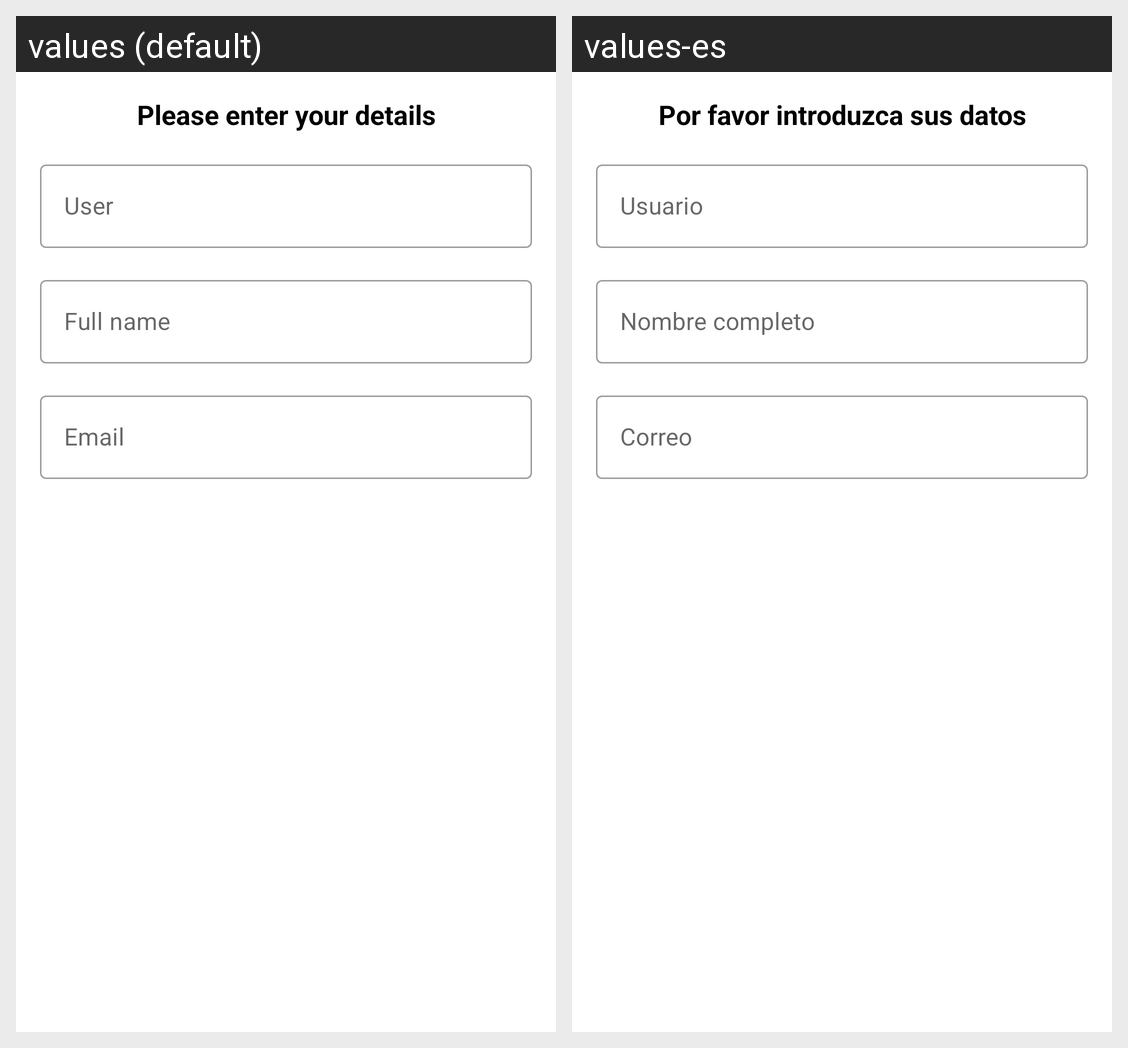

This grid shows one Android layout under two languages. Give, for every string resource on the screen, its name, the default text and each shown locale's text.
Android screen res/layout/alert_dialog_forgot_password.xml rendered under 2 locales, left to right: values (default), values-es. Device: Nexus 5 (rendered at 1080×1920; each locale shown at half size, 540×960, under a caption strip naming it); theme Theme.AService.
Strings drawn on this screen, with the default value and each locale's value (text and hints the layout hard-codes, and strings that could not be matched under every locale, appear in the picture but are not listed):

title_form_forgot_password
  values: Please enter your details
  values-es: Por favor introduzca sus datos

user
  values: User
  values-es: Usuario

full_name
  values: Full name
  values-es: Nombre completo

email
  values: Email
  values-es: Correo
